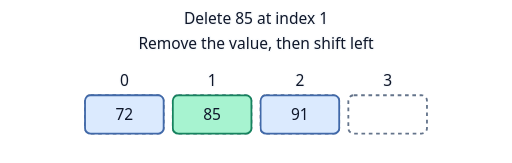
t = 0.00 s
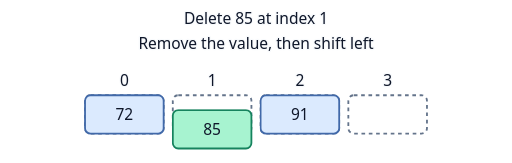
t = 0.70 s
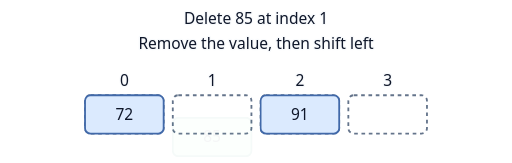
t = 1.56 s
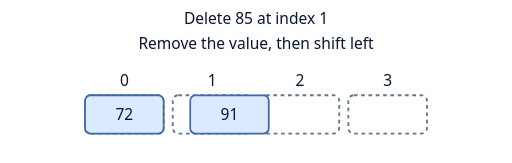
t = 2.43 s
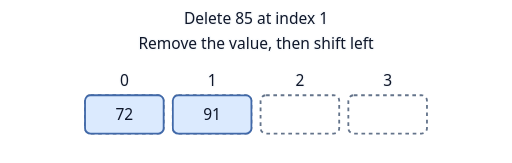
t = 3.50 s
t = 4.00 s: frame unchanged from t = 3.50 s, image omitted

The animated SVG that drew these frames (rendered in a browser with its animation timeline set to each time). Animation: 2 CSS @keyframes rules; one cycle of 5.00 s, repeats indefinitely.

<svg xmlns="http://www.w3.org/2000/svg" width="560" height="178" viewBox="0 0 560 178" role="img" aria-labelledby="title">
  <title id="title">Delete 85 at index 1</title>
  <style>
    text { font: 17px system-ui, sans-serif; text-anchor: middle; fill: #0f172a; }
    .label { paint-order: stroke; stroke: #f8fafc; stroke-width: 3px; stroke-linejoin: round; }
    .slot { fill: none; stroke: #64748b; stroke-width: 2; stroke-dasharray: 4 4; }
    .value { fill: #dbeafe; stroke: #4169a9; stroke-width: 2; }
    .highlight { fill: #a7f3d0; stroke: #16835e; }
    .remove { opacity: 0; animation: remove 5s infinite; }
    .shift { animation: shift 5s infinite; }
    @keyframes remove { 0%, 14% { opacity: 1; } 37%, 100% { opacity: 0; transform: translateY(25px); } }
    @keyframes shift { 0%, 37% { transform: translateX(96px); } 60%, 100% { transform: translateX(0); } }
    @media (prefers-color-scheme: dark) {
      .label { fill: #f8fafc; stroke: #111827; }
      .slot { stroke: #a8b9cf; }
    }
    @media (prefers-reduced-motion: reduce) { .moving { animation: none; } }
  </style>
  <text class="label" x="280" y="26">Delete 85 at index 1</text>
  <text class="label" x="280" y="53">Remove the value, then shift left</text>
  <text class="label" x="136" y="94">0</text>
  <rect class="slot" x="93" y="104" width="86" height="42" rx="6"/>
  <text class="label" x="232" y="94">1</text>
  <rect class="slot" x="189" y="104" width="86" height="42" rx="6"/>
  <text class="label" x="328" y="94">2</text>
  <rect class="slot" x="285" y="104" width="86" height="42" rx="6"/>
  <text class="label" x="424" y="94">3</text>
  <rect class="slot" x="381" y="104" width="86" height="42" rx="6"/>
  <g class="">
    <rect class="value" x="93" y="104" width="86" height="42" rx="6"/>
    <text x="136" y="131">72</text>
  </g>
  <g class="moving remove">
    <rect class="value highlight" x="189" y="104" width="86" height="42" rx="6"/>
    <text x="232" y="131">85</text>
  </g>
  <g class="moving shift">
    <rect class="value" x="189" y="104" width="86" height="42" rx="6"/>
    <text x="232" y="131">91</text>
  </g>
</svg>
